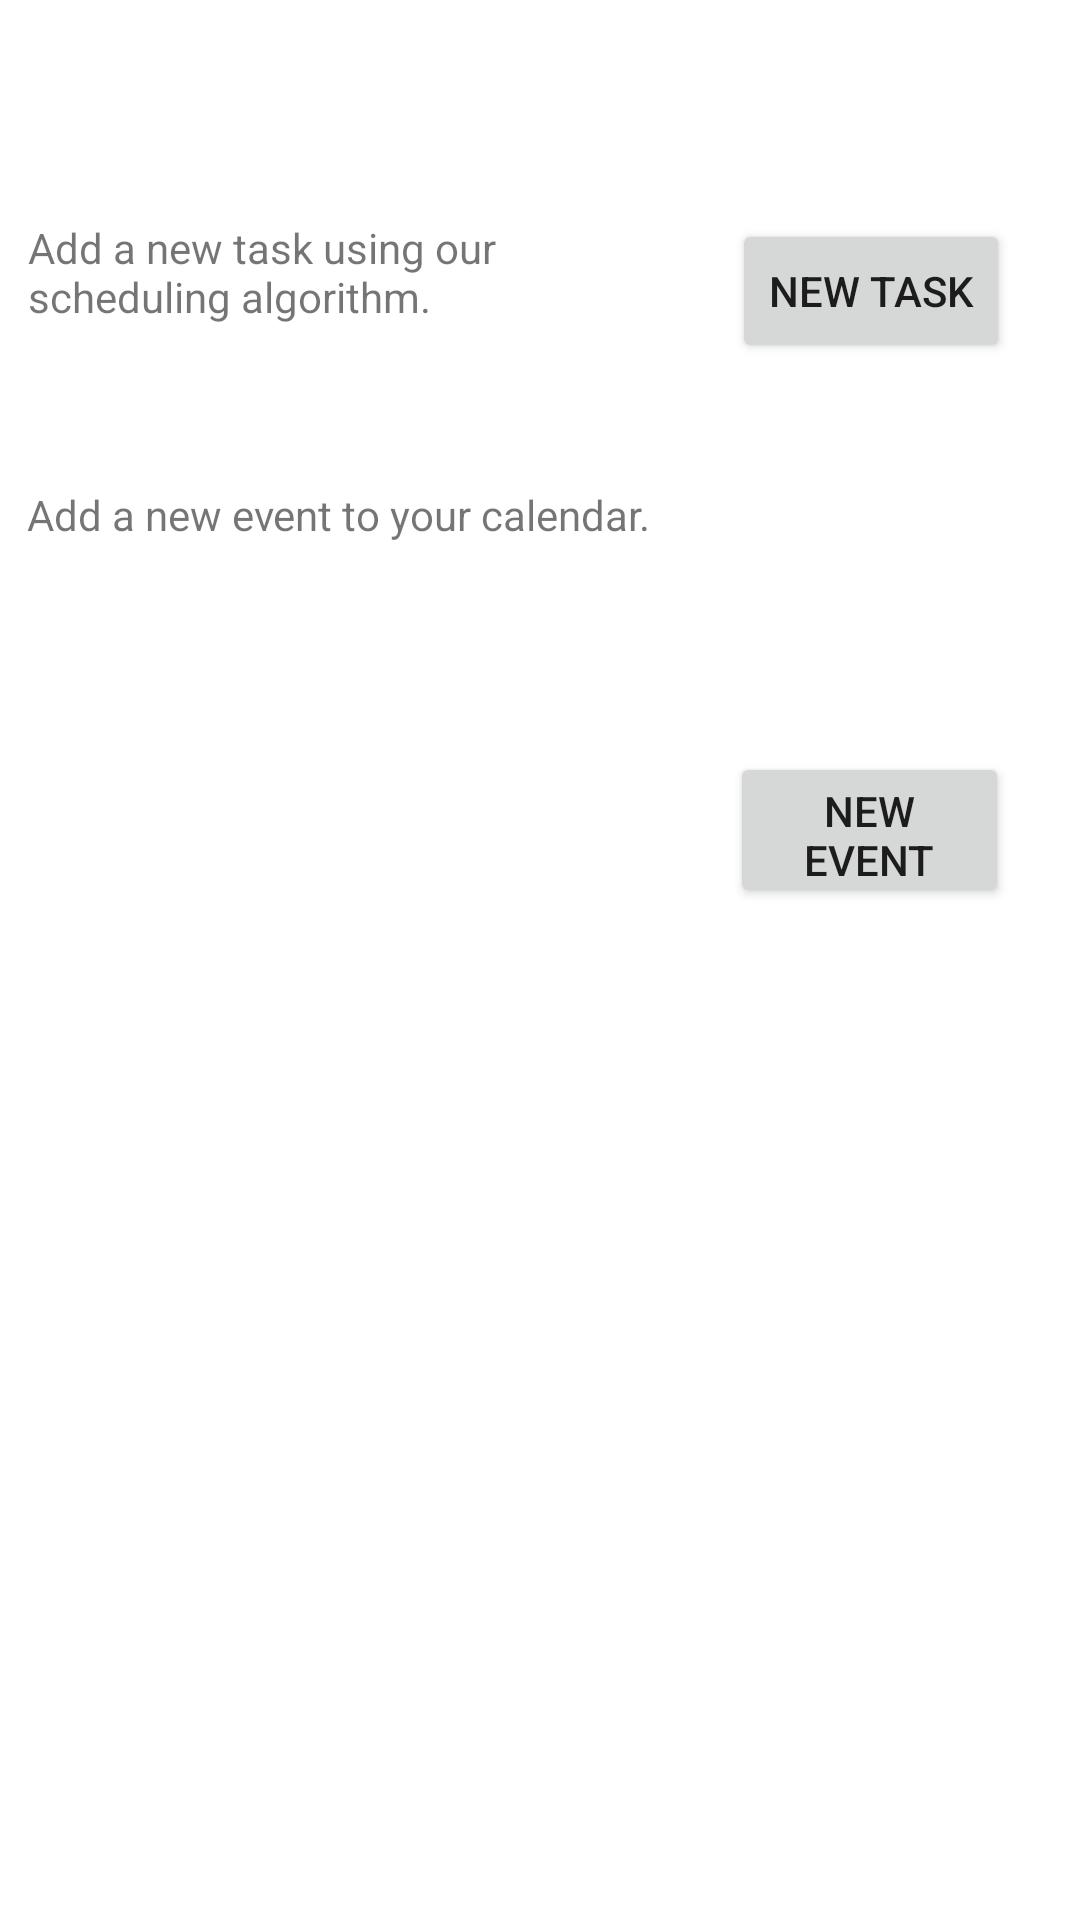

Write the Android layout XML for this screen, with the resource values it uses.
<!-- AndroidManifest.xml: application theme AppTheme -->
<!-- res/layout/activity_event_type.xml -->
<?xml version="1.0" encoding="utf-8"?>
<android.support.constraint.ConstraintLayout xmlns:android="http://schemas.android.com/apk/res/android"
    xmlns:app="http://schemas.android.com/apk/res-auto"
    xmlns:tools="http://schemas.android.com/tools"
    android:layout_width="match_parent"
    android:layout_height="match_parent"
    tools:context="com.alamkanak.weekview.sample.eventType">

    <Button
        android:id="@+id/button"
        android:layout_width="wrap_content"
        android:layout_height="wrap_content"
        android:layout_marginLeft="8dp"
        android:layout_marginRight="8dp"
        android:layout_marginTop="73dp"
        android:text="NEW TASK"
        app:layout_constraintLeft_toLeftOf="parent"
        app:layout_constraintRight_toRightOf="parent"
        app:layout_constraintTop_toTopOf="parent"
        app:layout_constraintHorizontal_bias="0.939" />

    <Button
        android:id="@+id/button2"
        android:layout_width="93dp"
        android:layout_height="52dp"
        android:layout_marginBottom="8dp"
        android:layout_marginLeft="8dp"
        android:layout_marginRight="8dp"
        android:layout_marginTop="8dp"
        android:text="NEW EVENT"
        app:layout_constraintBottom_toBottomOf="parent"
        app:layout_constraintLeft_toLeftOf="parent"
        app:layout_constraintRight_toRightOf="parent"
        app:layout_constraintTop_toBottomOf="@+id/button"
        app:layout_constraintHorizontal_bias="0.937"
        app:layout_constraintVertical_bias="0.27" />

    <TextView
        android:id="@+id/startDate"
        android:layout_width="222dp"
        android:layout_height="53dp"
        android:layout_marginLeft="8dp"
        android:layout_marginRight="8dp"
        android:layout_marginTop="73dp"
        android:text="Add a new task using our scheduling algorithm."
        app:layout_constraintHorizontal_bias="0.226"
        app:layout_constraintLeft_toLeftOf="parent"
        app:layout_constraintRight_toLeftOf="@+id/button"
        app:layout_constraintTop_toTopOf="parent" />

    <TextView
        android:id="@+id/textView5"
        android:layout_width="223dp"
        android:layout_height="52dp"
        android:layout_marginLeft="8dp"
        android:layout_marginRight="8dp"
        android:layout_marginTop="36dp"
        android:text="Add a new event to your calendar."
        app:layout_constraintHorizontal_bias="0.228"
        app:layout_constraintLeft_toLeftOf="parent"
        app:layout_constraintRight_toLeftOf="@+id/button2"
        app:layout_constraintTop_toBottomOf="@+id/startDate" />
</android.support.constraint.ConstraintLayout>
<!-- resources referenced by this layout -->
<resources>

</resources>
